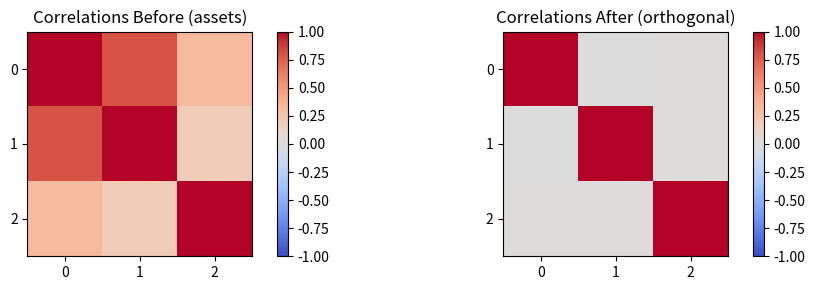

Recreate this plot in Python.
import numpy as np
import matplotlib.pyplot as plt

# Gram-Schmidt Orthonormalization in Quantitative Finance
# -------------------------------------------------------
# Example: Orthonormalizing a set of return vectors to create uncorrelated portfolios.
# This is foundational in constructing orthogonal risk factors (e.g. PCA, factor models).

# Suppose we have 3 assets with different return time series (correlated)
np.random.seed(42)
n_days = 250
# Simulate 3 asset returns, correlated
mean_returns = [0.0005, 0.0003, 0.0004]
cov_matrix = [[0.0001, 0.00008, 0.00004],
              [0.00008, 0.00009, 0.00003],
              [0.00004, 0.00003, 0.00012]]
rets = np.random.multivariate_normal(mean_returns, cov_matrix, n_days)
A = rets.T  # shape (3, n_days), columns = vectors to orthonormalize

# Gram-Schmidt process:
def gram_schmidt(X):
    """Orthonormalize the rows of X using Gram-Schmidt."""
    Q = np.zeros_like(X)
    for i in range(X.shape[0]):
        qi = X[i]
        for j in range(i):
            # Remove projection onto previous q's
            proj = np.dot(qi, Q[j]) * Q[j]
            qi = qi - proj
        # Normalize
        Q[i] = qi / np.linalg.norm(qi)
    return Q

Q = gram_schmidt(A)

# Check orthogonality and norms
print("Dot products between orthonormalized vectors (should be close to identity matrix):")
dotp = np.dot(Q, Q.T)
print(np.round(dotp, 2))

# Compare before/after: correlations
corr_before = np.corrcoef(A)
corr_after = np.corrcoef(Q)

fig, ax = plt.subplots(1, 2, figsize=(10, 3))
im0 = ax[0].imshow(corr_before, vmin=-1, vmax=1, cmap='coolwarm')
ax[0].set_title("Correlations Before (assets)")
ax[0].set_xticks(range(3)); ax[0].set_yticks(range(3))
fig.colorbar(im0, ax=ax[0])
im1 = ax[1].imshow(corr_after, vmin=-1, vmax=1, cmap='coolwarm')
ax[1].set_title("Correlations After (orthogonal)")
ax[1].set_xticks(range(3)); ax[1].set_yticks(range(3))
fig.colorbar(im1, ax=ax[1])
plt.tight_layout()
plt.show()

# Demonstrate that Q's rows are now uncorrelated (orthonormal basis from original returns)
print("\nAfter Gram-Schmidt, the basis vectors can be interpreted as uncorrelated portfolio returns.\n"
      "This method is the backbone of principal component analysis and factor model construction in finance.")
